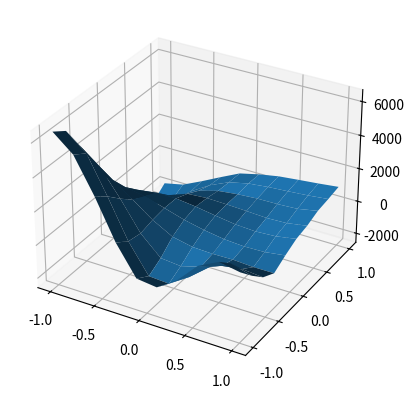

Recreate this plot in Python.
#!/usr/bin/env python3
# -*- coding: utf-8 -*-
"""
Created on Sun Dec 31 19:47:49 2023

[redacted]

https://datascience.stackexchange.com/questions/44324/how-to-get-out-of-local-minimums-on-stochastic-gradient-descent
https://arxiv.org/abs/2208.00441
https://arxiv.org/abs/2105.14694
https://maths-people.anu.edu.au/~brent/pub/pub011.html
https://math.stackexchange.com/questions/2349026/why-is-the-approximation-of-hessian-jtj-reasonable
https://en.wikipedia.org/wiki/Levenberg%E2%80%93Marquardt_algorithm
https://www.mdpi.com/2076-3417/10/6/2036
https://arxiv.org/pdf/1905.06738.pdf
 
https://doi.org/10.3390/electronics9111809
https://link.springer.com/article/10.1007/s10898-022-01205-4
https://www.sciencedirect.com/science/article/pii/S0893608020303579
In this article, we describe a modern gradient-based RBFN implementation based on the same computational machinery that is used in modern deep learning. While gradient-based methods for training RBFN’s have been criticized (Chen, Cowan, & Grant, 1991) because of local optima, tailored training methods have been used in the past with good results 

"""
import numpy as np
import matplotlib.pyplot as plt
from scipy.sparse.linalg import gmres
from scipy.optimize import minimize
from scipy.optimize import line_search



n=10
x=np.linspace(-1.,1.,n)
y=np.linspace(-1.,1.,n)
nd=n**2
xcoord=np.zeros((nd,2))
xx, yy = np.meshgrid(x, y)
xcoord = np.column_stack((xx.ravel(), yy.ravel()))

f1=[]
f2=[]
f3=[]
f4=[]
f5=[]
for i in range(nd):
    if xcoord[i,1]==-1.0: #bottom dirichlet
        f1.append(i)
    if xcoord[i,0]==-1.0 and xcoord[i,1]!=-1.0 and xcoord[i,1]!=1.0:
        f2.append(i) #left
    if xcoord[i,1]==1.0:
        f3.append(i)#top
    if xcoord[i,0]==1.0 and xcoord[i,1]!=-1.0 and xcoord[i,1]!=1.0:
        f4.append(i)#right dirichlet
    if xcoord[i,0]<1.0 and xcoord[i,1]>-1.0 and xcoord[i,1]<1.0 and xcoord[i,0]>-1.0:
        f5.append(i)#internal
       

c=0.1
def rbf(x,xs):
    r=np.linalg.norm(x-xs)
    y=np.sqrt(r**2+c**2)
    return y

def laplace_rbf(x,xs):
    r=np.linalg.norm(x-xs)
    y=(2.0*c**2+r**2)/rbf(x,xs)**3
    return y    

def drbf(x,xs):
    r=np.linalg.norm(x-xs)
    y=np.sqrt(r**2+c**2)
    dfdx=(x[0]-xs[0])/rbf(x,xs)
    dfdy=(x[1]-xs[1])/rbf(x,xs)   
    return dfdx,dfdy

def paraboloid(x):
    y=x[0]**2/2.+x[1]**2/3.
    return y

z=np.zeros(nd)


A=np.zeros((nd,nd))

for i in range(nd):
    for j in range(nd):
        A[i,j]=rbf(xcoord[i],xcoord[j])

for i in f1:
    for j in range(nd):  
        A[i,j]=rbf(xcoord[i],xcoord[j])
        z[i]=1.0
for i in f4:
    for j in range(nd):  
        A[i,j]=rbf(xcoord[i],xcoord[j])
        z[i]=1.0  
for i in f2:
    for j in range(nd):  
        A[i,j]=drbf(xcoord[i],xcoord[j])[0]
        z[i]=0.0          
for i in f3:
    for j in range(nd):  
        A[i,j]=drbf(xcoord[i],xcoord[j])[1]
        z[i]=0.0    
for i in f5:
    for j in range(nd):  
        A[i,j]=laplace_rbf(xcoord[i],xcoord[j])
        z[i]=-1000.0          
        
    
AT=np.transpose(A)


np.random.seed(777)


def model(x,p):
    fiv=np.zeros(nd)
    for i in range(nd):
        fiv[i]=rbf(x,xcoord[i])
    y=np.dot(p,fiv)
    return y    
        
def loss(p,*args):
    ibatch=args[0]
    ybatch=0.0
    for i in ibatch:
        ybatch+=0.5*(np.matmul(A[i,:],p)-z[i])**2
    return ybatch

def grad(p,*args):
   ibatch=args[0]
   gradbatch = np.zeros_like(p)
   for i in ibatch:
       gradbatch+=(np.matmul(A[i,:],p)-z[i])*A[i,:]
   return gradbatch

def bfgs(fun, grad, x0, max_iter, tol):
    n = len(x0)
    H = np.eye(n)  # Initial approximation of the inverse Hessian
    x = x0

    lr0=1.0
    vhist=100
    arr=list(range(nd))
#    np.random.shuffle(arr)
    batchsize=20
    ibatch=arr[0:batchsize]

    gradient = grad(x,ibatch)
    iteration = 0

#    while np.linalg.norm(gradient) > tol and iteration < max_iter:
#        conjugate_direction = -np.dot(H, gradient)
    while iteration < max_iter:
        conjugate_direction = -np.dot(H, gradient)

        # Perform line search
        lsrch = line_search(fun, grad, x, conjugate_direction, gradient,\
                        c1=1.0e-4, c2=0.9,amax=lr0,args=(ibatch,),maxiter=3)    
        alpha=lsrch[0]
        if alpha==None: alpha=lr0

#        alpha=lr0

       # Update parameters
        x_next = x + alpha * conjugate_direction


        gradient_next = grad(x_next,ibatch)
        s = x_next - x
        y = gradient_next - gradient

        # BFGS update
        rho = 1.0 / np.dot(y, s)
        A = np.eye(n) - rho * np.outer(s, y)
        B = np.eye(n) - rho * np.outer(y, s)
        H = np.matmul(np.matmul(A, H), B) + rho * np.outer(s, s)

        x = x_next
        gradient = gradient_next

#inspired by the paper Stochastic L-BFGS: Improved Convergence Rates and Practical Acceleration Strategies        
        if np.mod(iteration,vhist)==0: 
            np.random.shuffle(arr)
            ibatch=arr[0:batchsize]        
        
        iteration += 1
           
        
        print(f'{alpha:.3e} iter:{iteration} \
              loss batch:{fun(x,ibatch):.3e} loss:{fun(x,arr):.3e}')


    return x

a,b=-1.0,1.0
xk=(b-a)*np.random.rand(nd)+a
#xk=np.random.normal(size=nd)
max_iter=200
tol=1.0e-5
sol = bfgs(loss, grad, xk,max_iter,tol)

# # Plot the results
xplot=np.zeros((n,n))
yplot=np.zeros((n,n))
zplot=np.zeros((n,n))
zplotmodel=np.zeros((n,n))
for i in range(n):
  xplot[i,:]=x
  yplot[:,i]=y
for i in range(n):
  for j in range(n):
    xp=np.array([xplot[i,j],yplot[i,j]])
    zplot[i,j]=paraboloid(xp)
    zplotmodel[i,j]=model(xp,sol)


fig, ax = plt.subplots(subplot_kw={"projection": "3d"})
surf = ax.plot_surface(xplot, yplot, zplotmodel)


